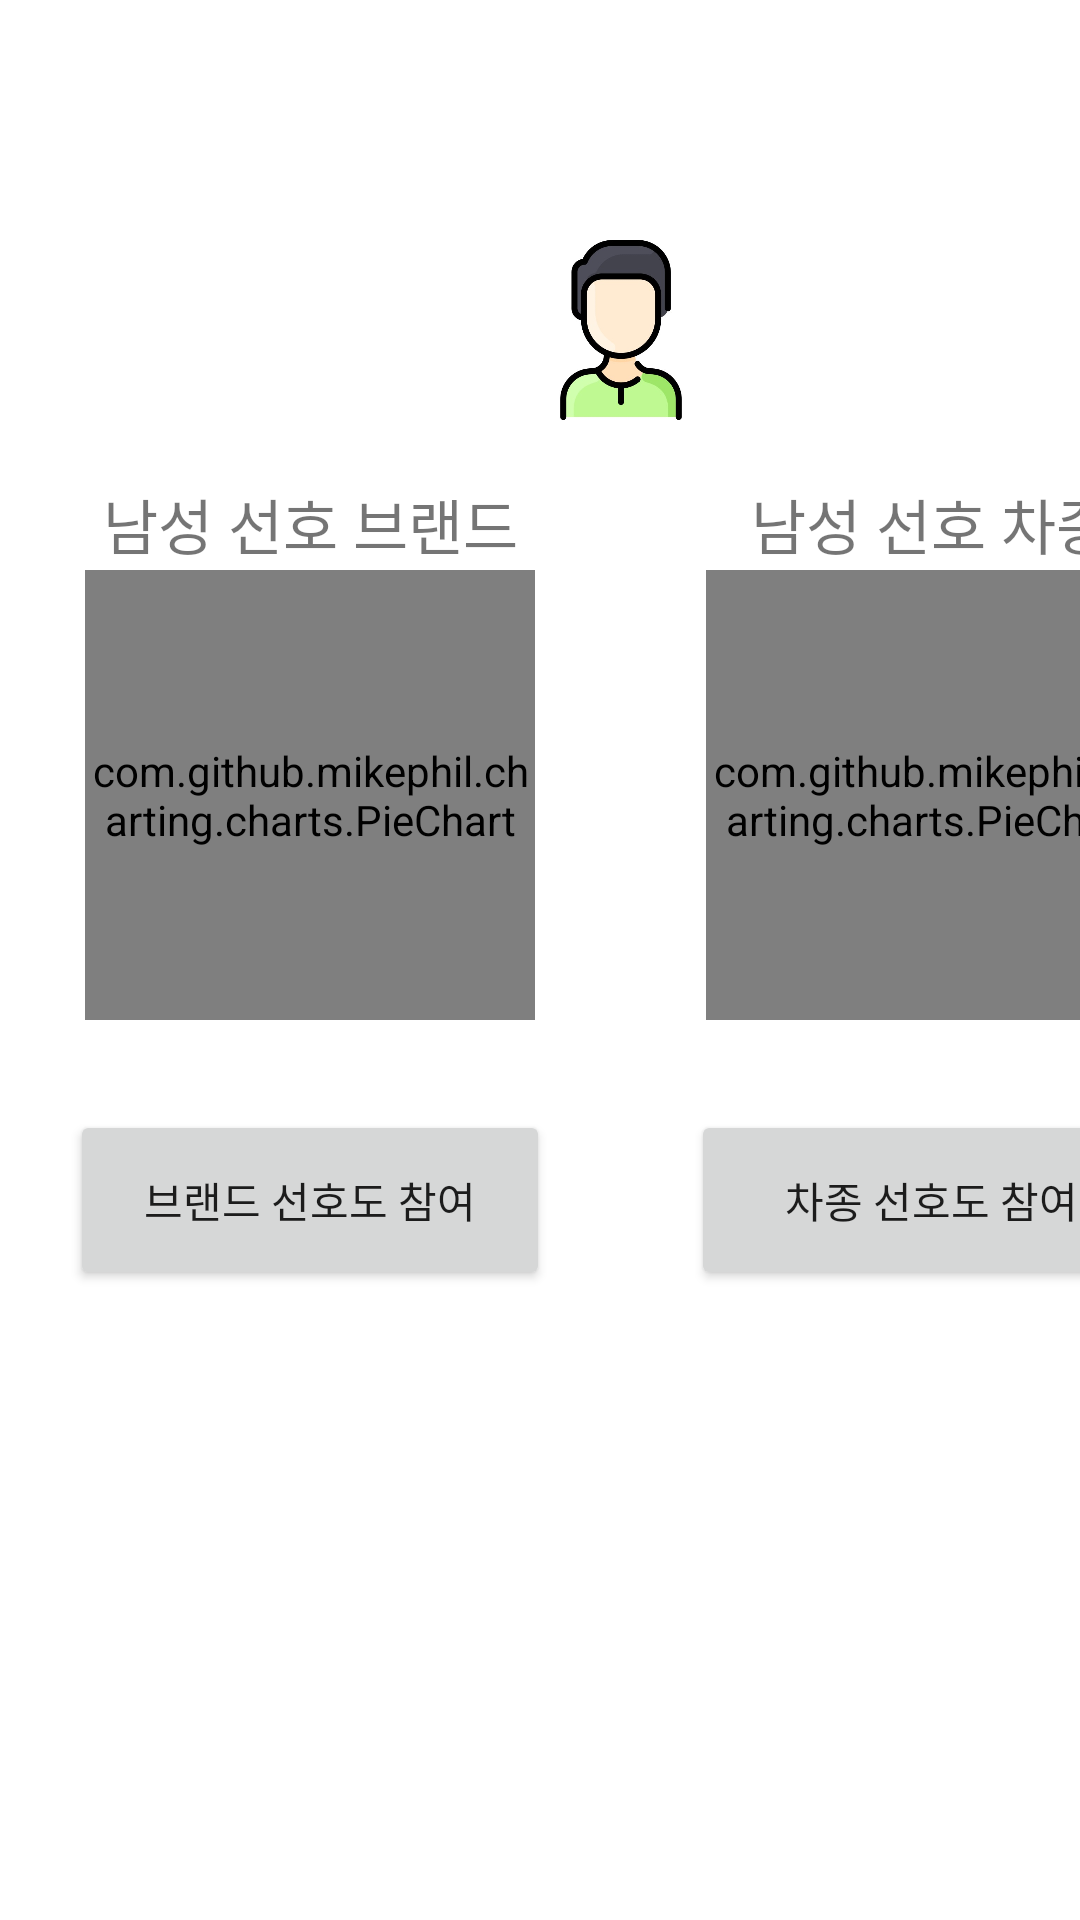

The Android layout XML behind this screen, and the referenced resources:
<!-- AndroidManifest.xml: application theme Theme.ShowAndCar_app -->
<!-- res/layout/fragment_preference_part.xml -->
<?xml version="1.0" encoding="utf-8"?>
<FrameLayout xmlns:android="http://schemas.android.com/apk/res/android"
    xmlns:tools="http://schemas.android.com/tools"
    android:layout_width="match_parent"
    android:layout_height="match_parent"
    xmlns:app="http://schemas.android.com/apk/res-auto"
    tools:context=".Fragment.preference_part">

    <LinearLayout
        android:layout_width="414dp"
        android:layout_height="600dp"
        android:layout_marginTop="60dp"
        android:layout_marginBottom="1dp"
        android:orientation="vertical"
        app:layout_constraintBottom_toBottomOf="parent"
        app:layout_constraintEnd_toEndOf="parent"
        app:layout_constraintStart_toStartOf="parent"
        app:layout_constraintTop_toTopOf="parent">

        <LinearLayout
            android:id="@+id/AllcontentsLayout"
            android:layout_width="414dp"
            android:layout_height="410dp"
            android:orientation="vertical">

            <LinearLayout
                android:id="@+id/imgiconlayout"
                android:layout_width="414dp"
                android:layout_height="100dp"
                android:orientation="vertical">

                <LinearLayout
                    android:layout_width="60dp"
                    android:layout_height="100dp"
                    android:layout_gravity="center">

                    <ImageView
                        android:id="@+id/men_img"
                        android:layout_width="60dp"
                        android:layout_height="60dp"
                        android:layout_gravity="center"
                        android:src="@drawable/men"
                        android:visibility="visible"
                        tools:src="@drawable/men"
                        tools:visibility="visible" />
                </LinearLayout>

            </LinearLayout>

            <LinearLayout
                android:id="@+id/chartLayout"
                android:layout_width="414dp"
                android:layout_height="210dp"
                android:layout_gravity="center">

                <LinearLayout
                    android:id="@+id/Brandchartlayout"
                    android:layout_width="207dp"
                    android:layout_height="210dp"
                    android:layout_gravity="center"
                    android:orientation="vertical">

                    <TextView
                        android:id="@+id/BrandText"
                        android:layout_width="150dp"
                        android:layout_height="30dp"
                        android:layout_gravity="center"
                        android:text="남성 선호 브랜드"
                        android:textAlignment="center"
                        android:textSize="20dp" />

                    <com.github.mikephil.charting.charts.PieChart
                        android:id="@+id/men_BrandChart"
                        android:layout_width="150dp"
                        android:layout_height="150dp"
                        android:layout_gravity="center"
                        tools:layout_editor_absoluteX="245dp"
                        tools:layout_editor_absoluteY="327dp" />
                </LinearLayout>

                <LinearLayout
                    android:id="@+id/Modelchartlayout"
                    android:layout_width="207dp"
                    android:layout_height="210dp"
                    android:layout_gravity="center"
                    android:orientation="vertical">

                    <TextView
                        android:id="@+id/ModelText"
                        android:layout_width="150dp"
                        android:layout_height="30dp"
                        android:layout_gravity="center"
                        android:text="남성 선호 차종"
                        android:textAlignment="center"
                        android:textSize="20dp" />

                    <com.github.mikephil.charting.charts.PieChart
                        android:id="@+id/men_ModelChart"
                        android:layout_width="150dp"
                        android:layout_height="150dp"
                        android:layout_gravity="center"
                        tools:layout_editor_absoluteX="245dp"
                        tools:layout_editor_absoluteY="526dp" />
                </LinearLayout>

            </LinearLayout>

            <LinearLayout
                android:id="@+id/buttonLayout"
                android:layout_width="414dp"
                android:layout_height="100dp">

                <LinearLayout
                    android:id="@+id/brandButtonLayout"
                    android:layout_width="207dp"
                    android:layout_height="100dp"
                    android:orientation="vertical">

                    <Button
                        android:id="@+id/brandButton"
                        android:layout_width="160dp"
                        android:layout_height="60dp"
                        android:layout_gravity="center"
                        android:text="브랜드 선호도 참여" />
                </LinearLayout>

                <LinearLayout
                    android:id="@+id/modelButtonLayout"
                    android:layout_width="207dp"
                    android:layout_height="100dp"
                    android:orientation="vertical">

                    <Button
                        android:id="@+id/modelButton"
                        android:layout_width="160dp"
                        android:layout_height="60dp"
                        android:layout_gravity="center"
                        android:text="차종 선호도 참여"
                        android:visibility="visible"
                        tools:visibility="visible" />
                </LinearLayout>

            </LinearLayout>

        </LinearLayout>

    </LinearLayout>

</FrameLayout>
<!-- resources referenced by this layout -->
<resources>
  <!-- drawable men: jpeg bitmap (drawable, 21046 bytes) -->
  <style name="Theme.ShowAndCar_app" parent="Base.Theme.ShowAndCar_app" />
  <style name="Base.Theme.ShowAndCar_app" parent="Theme.MaterialComponents.DayNight.DarkActionBar">
          
          
          <item name="colorPrimary">@color/colorPrimary</item>
      </style>
  <color name="colorPrimary">#127ACD</color>
</resources>
